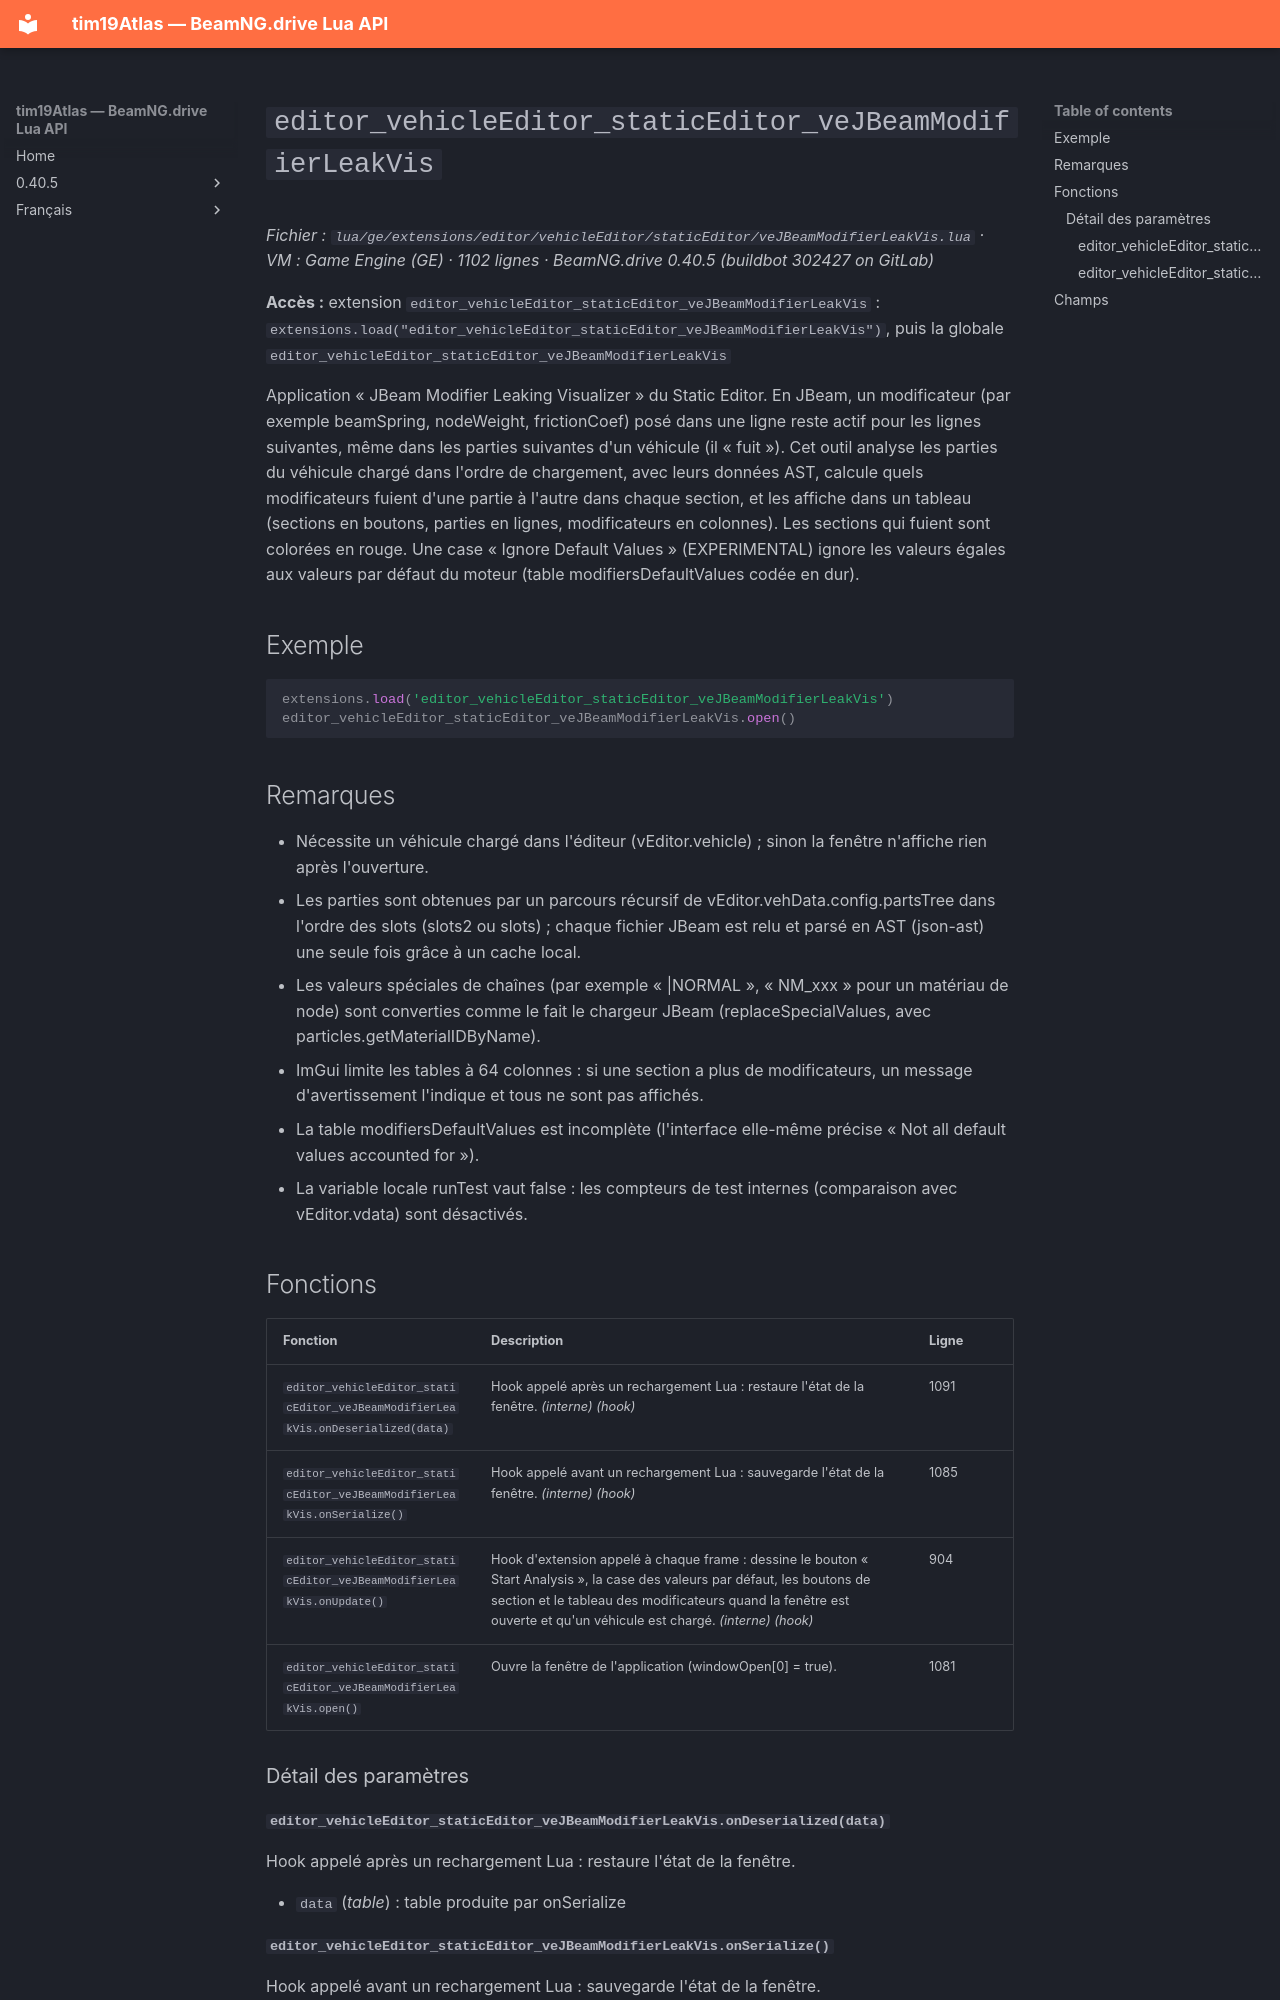

repository: Tim0219800/beamng-lua-atlas · page: fr/0.40.5/ge/extensions/editor/vehicleEditor/staticEditor/veJBeamModifierLeakVis.html · generator: mkdocs

# `editor_vehicleEditor_staticEditor_veJBeamModifierLeakVis`

*Fichier : `lua/ge/extensions/editor/vehicleEditor/staticEditor/veJBeamModifierLeakVis.lua` · VM : Game Engine (GE) · 1102 lignes · BeamNG.drive 0.40.5 (buildbot 302427 on GitLab)*

**Accès :** extension `editor_vehicleEditor_staticEditor_veJBeamModifierLeakVis` : `extensions.load("editor_vehicleEditor_staticEditor_veJBeamModifierLeakVis")`, puis la globale `editor_vehicleEditor_staticEditor_veJBeamModifierLeakVis`

Application « JBeam Modifier Leaking Visualizer » du Static Editor. En JBeam, un modificateur (par exemple beamSpring, nodeWeight, frictionCoef) posé dans une ligne reste actif pour les lignes suivantes, même dans les parties suivantes d'un véhicule (il « fuit »). Cet outil analyse les parties du véhicule chargé dans l'ordre de chargement, avec leurs données AST, calcule quels modificateurs fuient d'une partie à l'autre dans chaque section, et les affiche dans un tableau (sections en boutons, parties en lignes, modificateurs en colonnes). Les sections qui fuient sont colorées en rouge. Une case « Ignore Default Values » (EXPERIMENTAL) ignore les valeurs égales aux valeurs par défaut du moteur (table modifiersDefaultValues codée en dur).

## Exemple

```lua
extensions.load('editor_vehicleEditor_staticEditor_veJBeamModifierLeakVis')
editor_vehicleEditor_staticEditor_veJBeamModifierLeakVis.open()
```

## Remarques

- Nécessite un véhicule chargé dans l'éditeur (vEditor.vehicle) ; sinon la fenêtre n'affiche rien après l'ouverture.
- Les parties sont obtenues par un parcours récursif de vEditor.vehData.config.partsTree dans l'ordre des slots (slots2 ou slots) ; chaque fichier JBeam est relu et parsé en AST (json-ast) une seule fois grâce à un cache local.
- Les valeurs spéciales de chaînes (par exemple « |NORMAL », « NM_xxx » pour un matériau de node) sont converties comme le fait le chargeur JBeam (replaceSpecialValues, avec particles.getMaterialIDByName).
- ImGui limite les tables à 64 colonnes : si une section a plus de modificateurs, un message d'avertissement l'indique et tous ne sont pas affichés.
- La table modifiersDefaultValues est incomplète (l'interface elle-même précise « Not all default values accounted for »).
- La variable locale runTest vaut false : les compteurs de test internes (comparaison avec vEditor.vdata) sont désactivés.

## Fonctions

| Fonction | Description | Ligne |
|---|---|---|
| `editor_vehicleEditor_staticEditor_veJBeamModifierLeakVis.onDeserialized(data)` | Hook appelé après un rechargement Lua : restaure l'état de la fenêtre. *(interne)* *(hook)* | 1091 |
| `editor_vehicleEditor_staticEditor_veJBeamModifierLeakVis.onSerialize()` | Hook appelé avant un rechargement Lua : sauvegarde l'état de la fenêtre. *(interne)* *(hook)* | 1085 |
| `editor_vehicleEditor_staticEditor_veJBeamModifierLeakVis.onUpdate()` | Hook d'extension appelé à chaque frame : dessine le bouton « Start Analysis », la case des valeurs par défaut, les boutons de section et le tableau des modificateurs quand la fenêtre est ouverte et qu'un véhicule est chargé. *(interne)* *(hook)* | 904 |
| `editor_vehicleEditor_staticEditor_veJBeamModifierLeakVis.open()` | Ouvre la fenêtre de l'application (windowOpen[0] = true). | 1081 |

### Détail des paramètres
